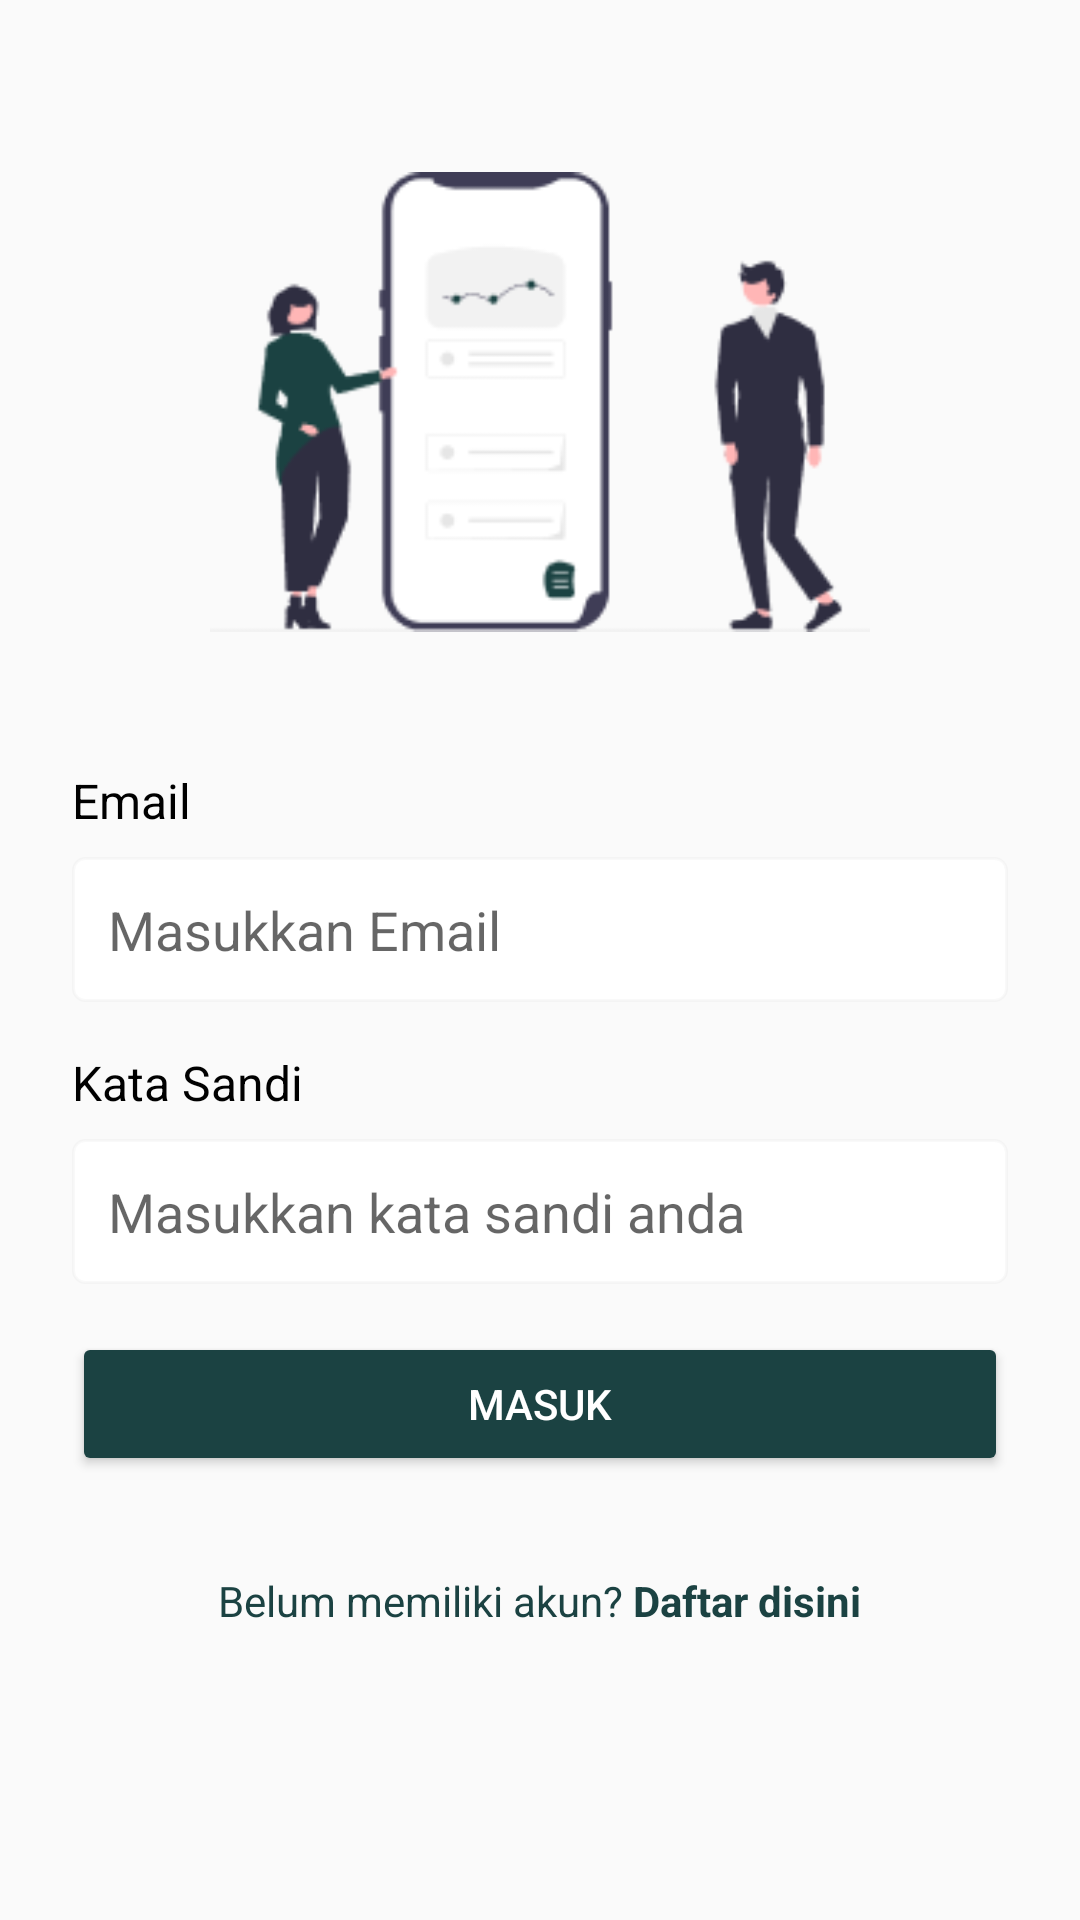

Here is an Android app screen rendered from its layout file. Give the layout XML and the strings, colors and styles it references.
<!-- AndroidManifest.xml: application theme AppTheme -->
<!-- res/layout/activity_login.xml -->
<LinearLayout xmlns:android="http://schemas.android.com/apk/res/android"
    android:layout_width="match_parent"
    android:layout_height="match_parent"
    android:background="#FAFAFA"
    android:gravity="center_horizontal"
    android:orientation="vertical"
    android:padding="24dp">

    
    <ImageView
        android:id="@+id/loginImage"
        android:layout_width="220dp"
        android:layout_height="220dp"
        android:layout_marginBottom="12dp"
        android:src="@drawable/img_login" />

    
    <TextView
        android:layout_width="match_parent"
        android:layout_height="wrap_content"
        android:layout_marginBottom="8dp"
        android:text="Email"
        android:textColor="@android:color/black"
        android:textSize="16sp" />

    
    <EditText
        android:id="@+id/emailEditText"
        android:layout_width="match_parent"
        android:layout_height="wrap_content"
        android:background="@drawable/edit_text_border"
        android:hint="Masukkan Email"
        android:textColor="@android:color/black"
        android:inputType="textEmailAddress"
        android:padding="12dp" />

    
    <Space
        android:layout_width="match_parent"
        android:layout_height="16dp" />

    
    <TextView
        android:layout_width="match_parent"
        android:layout_height="wrap_content"
        android:layout_marginBottom="8dp"
        android:text="Kata Sandi"
        android:textColor="@android:color/black"
        android:textSize="16sp" />


    
    <EditText
        android:id="@+id/passwordEditText"
        android:layout_width="match_parent"
        android:layout_height="wrap_content"
        android:background="@drawable/edit_text_border"
        android:hint="Masukkan kata sandi anda"
        android:textColor="@android:color/black"
        android:inputType="textPassword"
        android:padding="12dp" />

    
    <Space
        android:layout_width="match_parent"
        android:layout_height="16dp" />

    
    <Button
        android:id="@+id/loginButton"
        android:layout_width="match_parent"
        android:layout_height="wrap_content"
        android:layout_marginBottom="16dp"
        android:backgroundTint="@color/primary_green"
        android:text="Masuk"
        android:textColor="@android:color/white" />

    
    <TextView
        android:id="@+id/registerTextView"
        android:layout_width="wrap_content"
        android:layout_height="wrap_content"
        android:layout_gravity="center_horizontal"
        android:layout_marginTop="16dp"
        android:clickable="true"
        android:focusable="true"
        android:text="@string/register_text"
        android:textColor="@color/primary_green"
        android:textSize="14sp" />
</LinearLayout>
<!-- resources referenced by this layout -->
<resources>
  <color name="primary_green">#1B4242</color>
  <!-- drawable edit_text_border (drawable) -->
  <shape xmlns:android="http://schemas.android.com/apk/res/android">
      <solid android:color="#FFFFFF" /> 
      <stroke
          android:width="1dp"
          android:color="#14B5B1B1" /> 
      <corners android:radius="4dp" /> 
  </shape>
  <!-- drawable img_login: png bitmap (drawable, 6665 bytes) -->
  <string name="register_text">Belum memiliki akun? <b>Daftar disini</b></string>
  <style name="AppTheme" parent="Theme.MaterialComponents.Light.NoActionBar">
          
          <item name="colorPrimary">@color/primary_green</item>
  
          <item name="colorOnPrimary">@android:color/white</item>
          <item name="colorSecondary">@color/primary_green</item>
          <item name="colorOnSecondary">@android:color/white</item>
      </style>
</resources>
